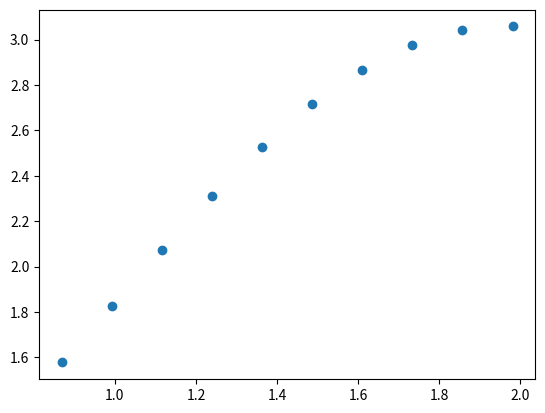

The script that saved this image:
import matplotlib.pyplot as plt
import numpy as np


def euler(f, x0: float, y0: float, h: float, n: int):
    xs, ys, = [], []
    for k in range(n):
        x = x0 + k * h
        y = y0 + h * f(x, y0)
        xs.append(x + h)
        ys.append(y)
        y0 = y
    return xs, ys


def f(x, y):
    return np.cos(x**2 + y + 1)

def g(x, y):
    return y*(1 - x) + x + 2

def h(x, y):
    return y * np.cos(x) + 1


if __name__ == '__main__':
    x0 = 0.74506
    y0 = 1.33292
    r = euler(h, x0, y0, h=0.1236, n=10)

    k = 1
    for x, y in zip(*r):
        print(f'x_{k} = {x}\ny_{k} = {y}\n')
        k += 1

    xs, ys = r
    plt.scatter(xs, ys)
    plt.savefig('euler.png')
